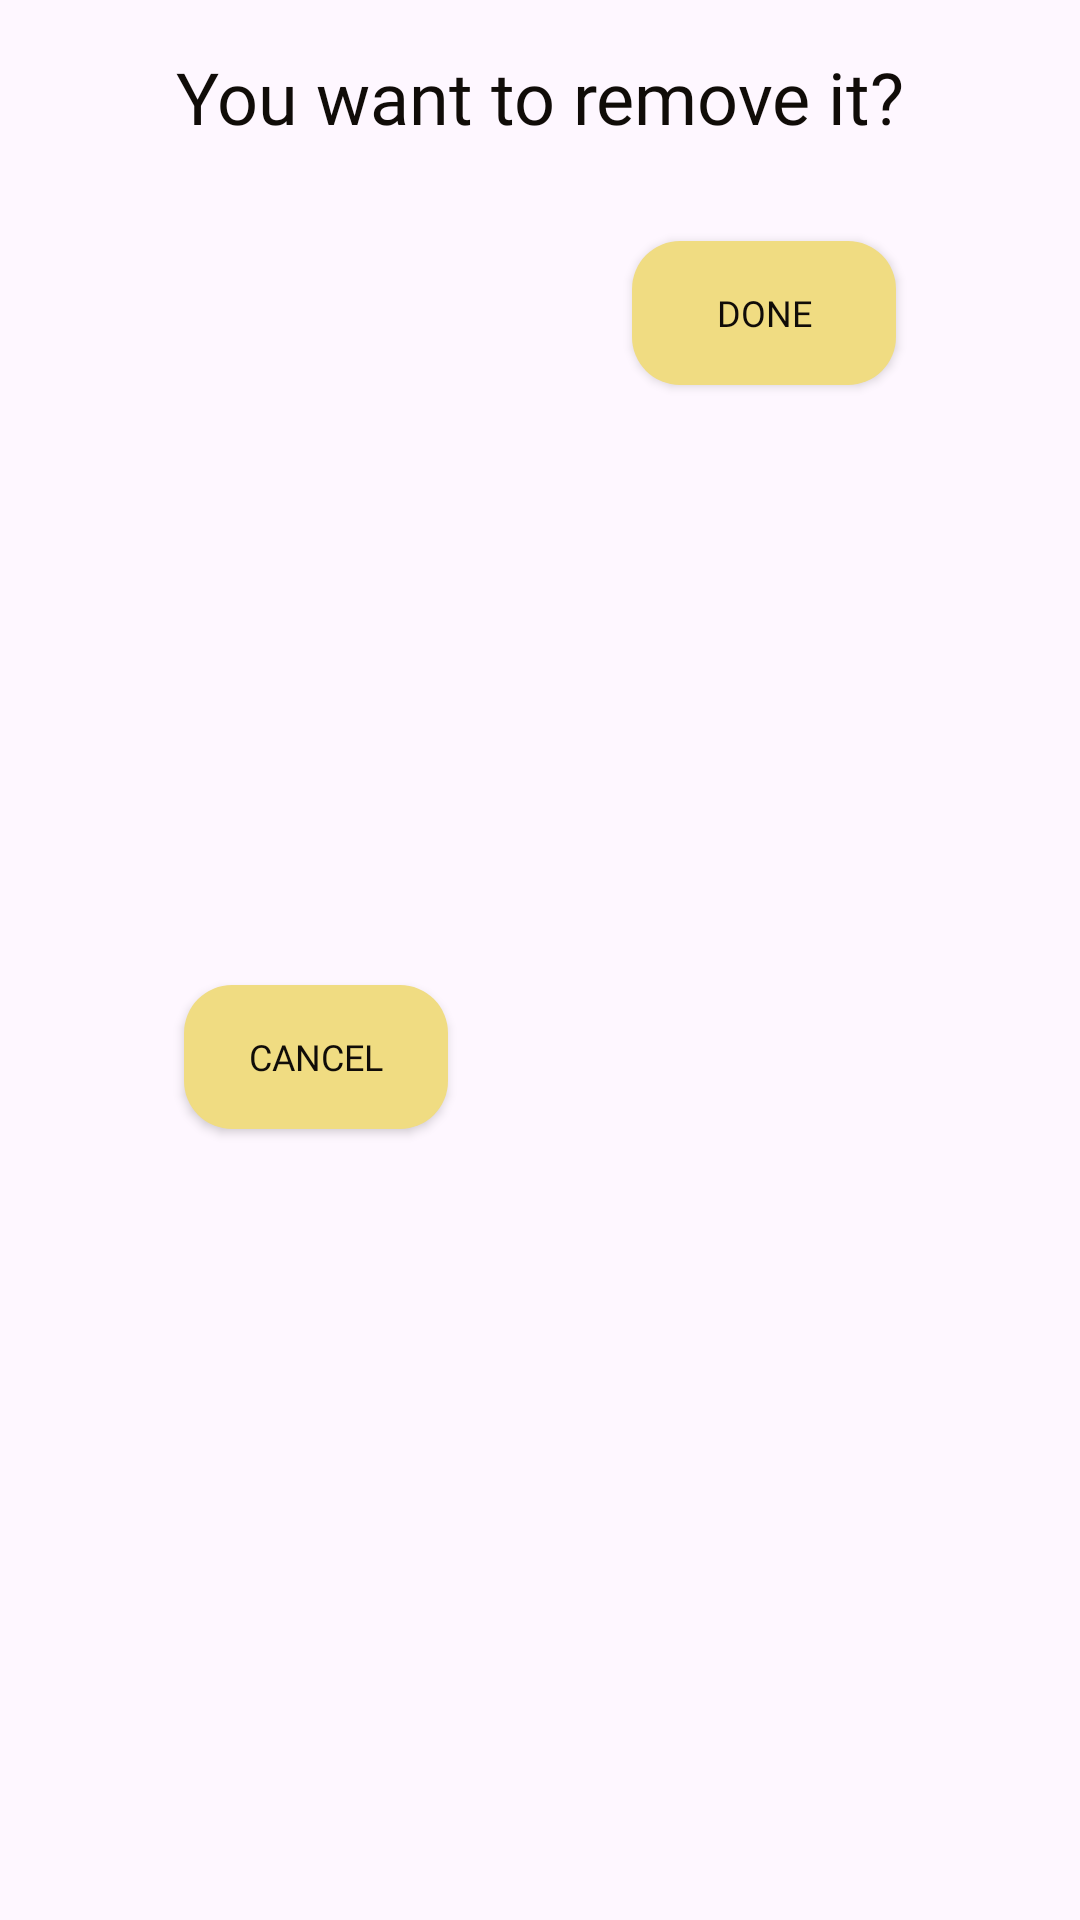

Produce the Android XML layout that renders to this screen, including the resource entries it uses.
<!-- AndroidManifest.xml: application theme Theme.Files -->
<!-- res/layout/remove_file_or_folder_dialog.xml -->
<?xml version="1.0" encoding="utf-8"?>
<androidx.constraintlayout.widget.ConstraintLayout xmlns:android="http://schemas.android.com/apk/res/android"
    xmlns:app="http://schemas.android.com/apk/res-auto"
    xmlns:tools="http://schemas.android.com/tools"
    android:layout_width="match_parent"
    android:layout_height="wrap_content"
    android:layout_marginStart="16dp"
    android:layout_marginTop="16dp"
    android:layout_marginEnd="16dp">

    <TextView
        android:id="@+id/text1"
        android:layout_width="wrap_content"
        android:layout_height="wrap_content"
        android:layout_marginTop="16dp"
        android:fontFamily="@font/regular_lato"
        android:text="You want to remove it?"
        android:textColor="@color/black"
        android:textSize="24sp"
        app:layout_constraintEnd_toEndOf="parent"
        app:layout_constraintStart_toStartOf="parent"
        app:layout_constraintTop_toTopOf="parent" />

    <androidx.appcompat.widget.AppCompatButton
        android:id="@+id/removeFolderOrFileDone"
        android:layout_width="wrap_content"
        android:layout_height="wrap_content"
        android:layout_marginTop="32dp"
        android:background="@drawable/button_ui"
        android:fontFamily="@font/bold_lato"
        android:text="Done"
        android:textColor="@color/black"
        android:textSize="12sp"
        app:layout_constraintEnd_toEndOf="parent"
        app:layout_constraintStart_toEndOf="@+id/removeFolderOrFileCancel"
        app:layout_constraintTop_toBottomOf="@+id/text1" />

    <androidx.appcompat.widget.AppCompatButton
        android:id="@+id/removeFolderOrFileCancel"
        android:layout_width="wrap_content"
        android:layout_height="wrap_content"
        android:layout_marginBottom="16dp"
        android:background="@drawable/button_ui"
        android:fontFamily="@font/bold_lato"
        android:text="Cancel"
        android:textColor="@color/black"
        android:textSize="12sp"
        app:layout_constraintBottom_toBottomOf="parent"
        app:layout_constraintEnd_toStartOf="@+id/removeFolderOrFileDone"
        app:layout_constraintStart_toStartOf="parent"
        app:layout_constraintTop_toTopOf="@+id/removeFolderOrFileDone" />


</androidx.constraintlayout.widget.ConstraintLayout>
<!-- resources referenced by this layout -->
<resources>
  <color name="black">#100C08</color>
  <!-- drawable button_ui (drawable) -->
  <?xml version="1.0" encoding="utf-8"?>
  <shape xmlns:android="http://schemas.android.com/apk/res/android" android:shape="rectangle">
  
      <solid android:color="@color/yellow" />
      <corners android:radius="16dp" />
  
  </shape>
  <style name="Theme.Files" parent="Base.Theme.Files" />
  <color name="yellow">#f0dc82</color>
  <style name="Base.Theme.Files" parent="Theme.Material3.DayNight.NoActionBar">
  
          <item name="android:windowIsTranslucent">true</item>
          <item name="android:windowLightStatusBar">true</item>
          <item name="android:statusBarColor">@color/yellow</item>
  
  
      </style>
</resources>
